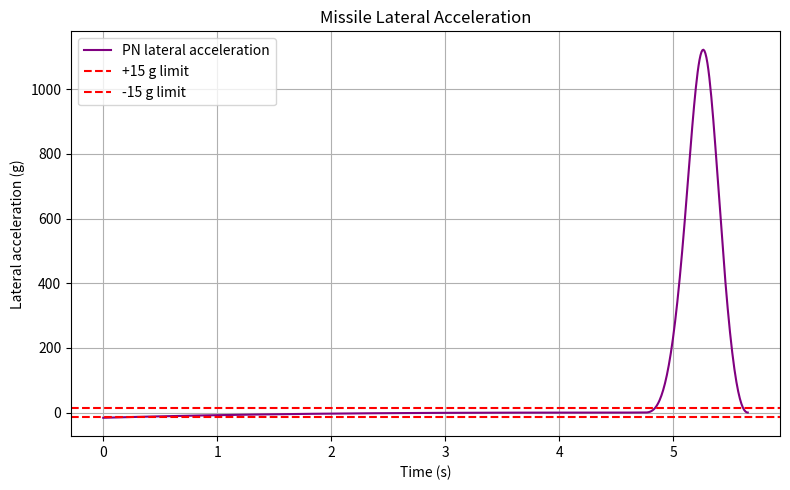
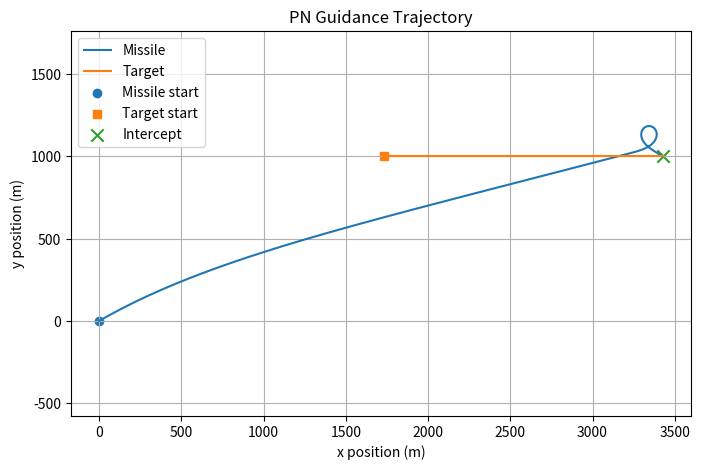

Python code for these plots, in order:
import math
import numpy as np
import matplotlib.pyplot as plt
from scipy.integrate import solve_ivp

"""
Using PN Guidance Law, Follow the question instructions to:
    (a) See if intercept will occur
    (b) Plot xy-plane trajectories and target on same plot
    (c) Repeat but add lateral acceleration limit to interceptor
        (|V_m*Theta'| <= 15 * 9.81 m/s^2) [15 G's]
"""

##### Initialize #####
Vt = 300.0
Vm = 700.0

theta_t = np.deg2rad(0.0)
R0 = 2000.0
beta0 = np.deg2rad(30.0)

# State order: [xM, yM, xT, yT, theta]
z0 = [
    0.0,
    0.0,
    R0 * np.cos(beta0),
    R0 * np.sin(beta0),
    beta0  # PN problem specifies theta(0) = beta0
]

##### Required Launch Angle, Theta0 #####
Theta0 = np.degrees(np.asin((Vt / Vm) * np.sin(beta0))) # default 12.37 deg


##### Derivative Function #####
def dynamics(t, z, Vm, Vt, theta_t):
    xM, yM, xT, yT, Theta = z

    # Current velocity components
    xtDot = Vt * np.cos(theta_t)
    ytDot = Vt * np.sin(theta_t)

    xmDot = Vm * np.cos(Theta)
    ymDot = Vm * np.sin(Theta)

    # Current relative geometry
    dx = xT - xM
    dy = yT - yM

    R = np.hypot(dx, dy)

    # Relative velocity
    dxDot = xtDot - xmDot
    dyDot = ytDot - ymDot

    # LOS rate
    betaDot = (dx * dyDot - dy * dxDot) / (R ** 2)

    # PN Guidance
    thetaDot = 3 * betaDot

    a_lateral = Vm * thetaDot

    # Outputs
    a_lateral_g = a_lateral / 9.81

    derivatives =  [
        xmDot,
        ymDot,
        xtDot,
        ytDot,
        thetaDot
    ]

    return derivatives, a_lateral_g


def intercept_event(t, z, Vm, Vt, theta_t):
    xM, yM, xT, yT, theta = z

    R = np.hypot(xT - xM, yT - yM)

    return R - 1.0


def ode_function(t, z, Vm, Vt, theta_t):
    derivatives, _ = dynamics(t, z, Vm, Vt, theta_t)
    return derivatives


##### Solve IVP #####
intercept_event.terminal = True
intercept_event.direction = -1

solution = solve_ivp(
    ode_function,
    t_span=(0.0, 20.0),
    y0=z0,
    args=(Vm, Vt, theta_t),
    events=intercept_event,
    max_step=0.01,
    rtol=1e-9,
    atol=1e-11
)


##### Lateral Acceleration Plot #####
_, a_lateral_g = dynamics(
    solution.t,
    solution.y,
    Vm,
    Vt,
    theta_t
)

plt.figure(figsize=(8, 5))

plt.plot(
    solution.t,
    a_lateral_g,
    color="purple",
    label="PN lateral acceleration"
)

plt.axhline(15, color="red", linestyle="--", label="+15 g limit")
plt.axhline(-15, color="red", linestyle="--", label="-15 g limit")

plt.xlabel("Time (s)")
plt.ylabel("Lateral acceleration (g)")
plt.title("Missile Lateral Acceleration")
plt.grid(True)
plt.legend()
plt.tight_layout()
plt.show()


##### Trajectory Plot #####

xM = solution.y[0]
yM = solution.y[1]
xT = solution.y[2]
yT = solution.y[3]

plt.figure(figsize=(8, 5))

plt.plot(xM, yM, label="Missile")
plt.plot(xT, yT, label="Target")

plt.scatter(xM[0], yM[0], marker="o", label="Missile start")
plt.scatter(xT[0], yT[0], marker="s", label="Target start")
plt.scatter(xM[-1], yM[-1], marker="x", s=80, label="Intercept")

plt.xlabel("x position (m)")
plt.ylabel("y position (m)")
plt.title("PN Guidance Trajectory")
plt.axis("equal")
plt.grid(True)
plt.legend()
plt.show()
